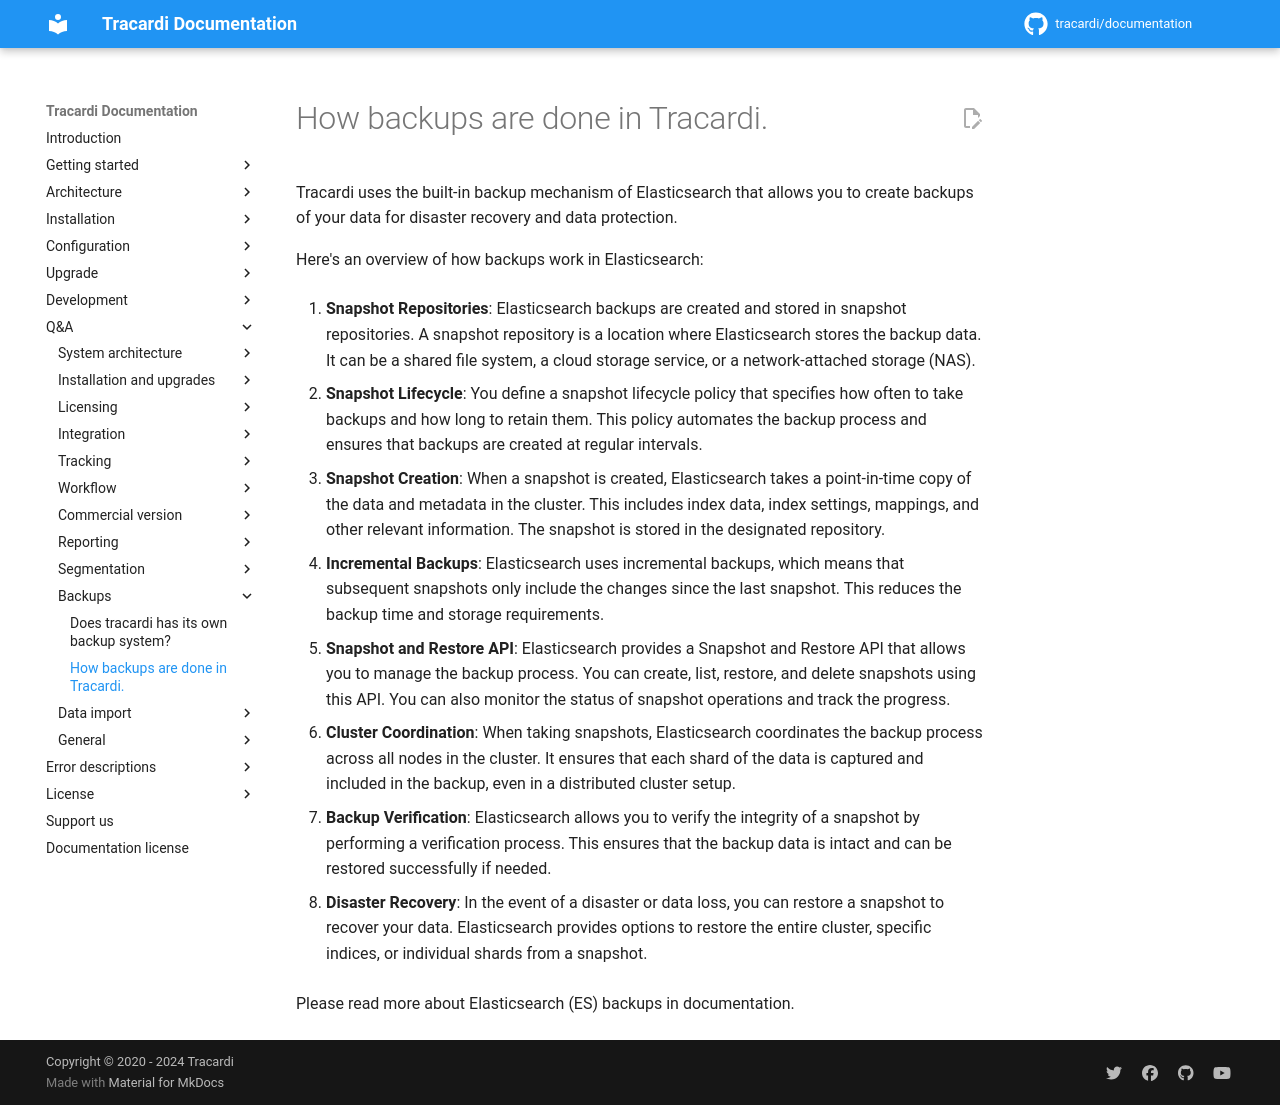

repository: Tracardi/documentation · page: 1.1.x/qa/how_backups_are_made_in_tracardi/index.html · generator: mkdocs

# How backups are done in Tracardi.

Tracardi uses the built-in backup mechanism of Elasticsearch that allows you to create backups of your data for disaster
recovery and data protection.

Here's an overview of how backups work in Elasticsearch:

1. **Snapshot Repositories**: Elasticsearch backups are created and stored in snapshot repositories. A snapshot
   repository is a location where Elasticsearch stores the backup data. It can be a shared file system, a cloud storage
   service, or a network-attached storage (NAS).

2. **Snapshot Lifecycle**: You define a snapshot lifecycle policy that specifies how often to take backups and how long
   to retain them. This policy automates the backup process and ensures that backups are created at regular intervals.

3. **Snapshot Creation**: When a snapshot is created, Elasticsearch takes a point-in-time copy of the data and metadata
   in the cluster. This includes index data, index settings, mappings, and other relevant information. The snapshot is
   stored in the designated repository.

4. **Incremental Backups**: Elasticsearch uses incremental backups, which means that subsequent snapshots only include
   the changes since the last snapshot. This reduces the backup time and storage requirements.

5. **Snapshot and Restore API**: Elasticsearch provides a Snapshot and Restore API that allows you to manage the backup
   process. You can create, list, restore, and delete snapshots using this API. You can also monitor the status of
   snapshot operations and track the progress.

6. **Cluster Coordination**: When taking snapshots, Elasticsearch coordinates the backup process across all nodes in the
   cluster. It ensures that each shard of the data is captured and included in the backup, even in a distributed cluster
   setup.

7. **Backup Verification**: Elasticsearch allows you to verify the integrity of a snapshot by performing a verification
   process. This ensures that the backup data is intact and can be restored successfully if needed.

8. **Disaster Recovery**: In the event of a disaster or data loss, you can restore a snapshot to recover your data.
   Elasticsearch provides options to restore the entire cluster, specific indices, or individual shards from a snapshot.

Please read more about Elasticsearch (ES) backups in documentation.  
